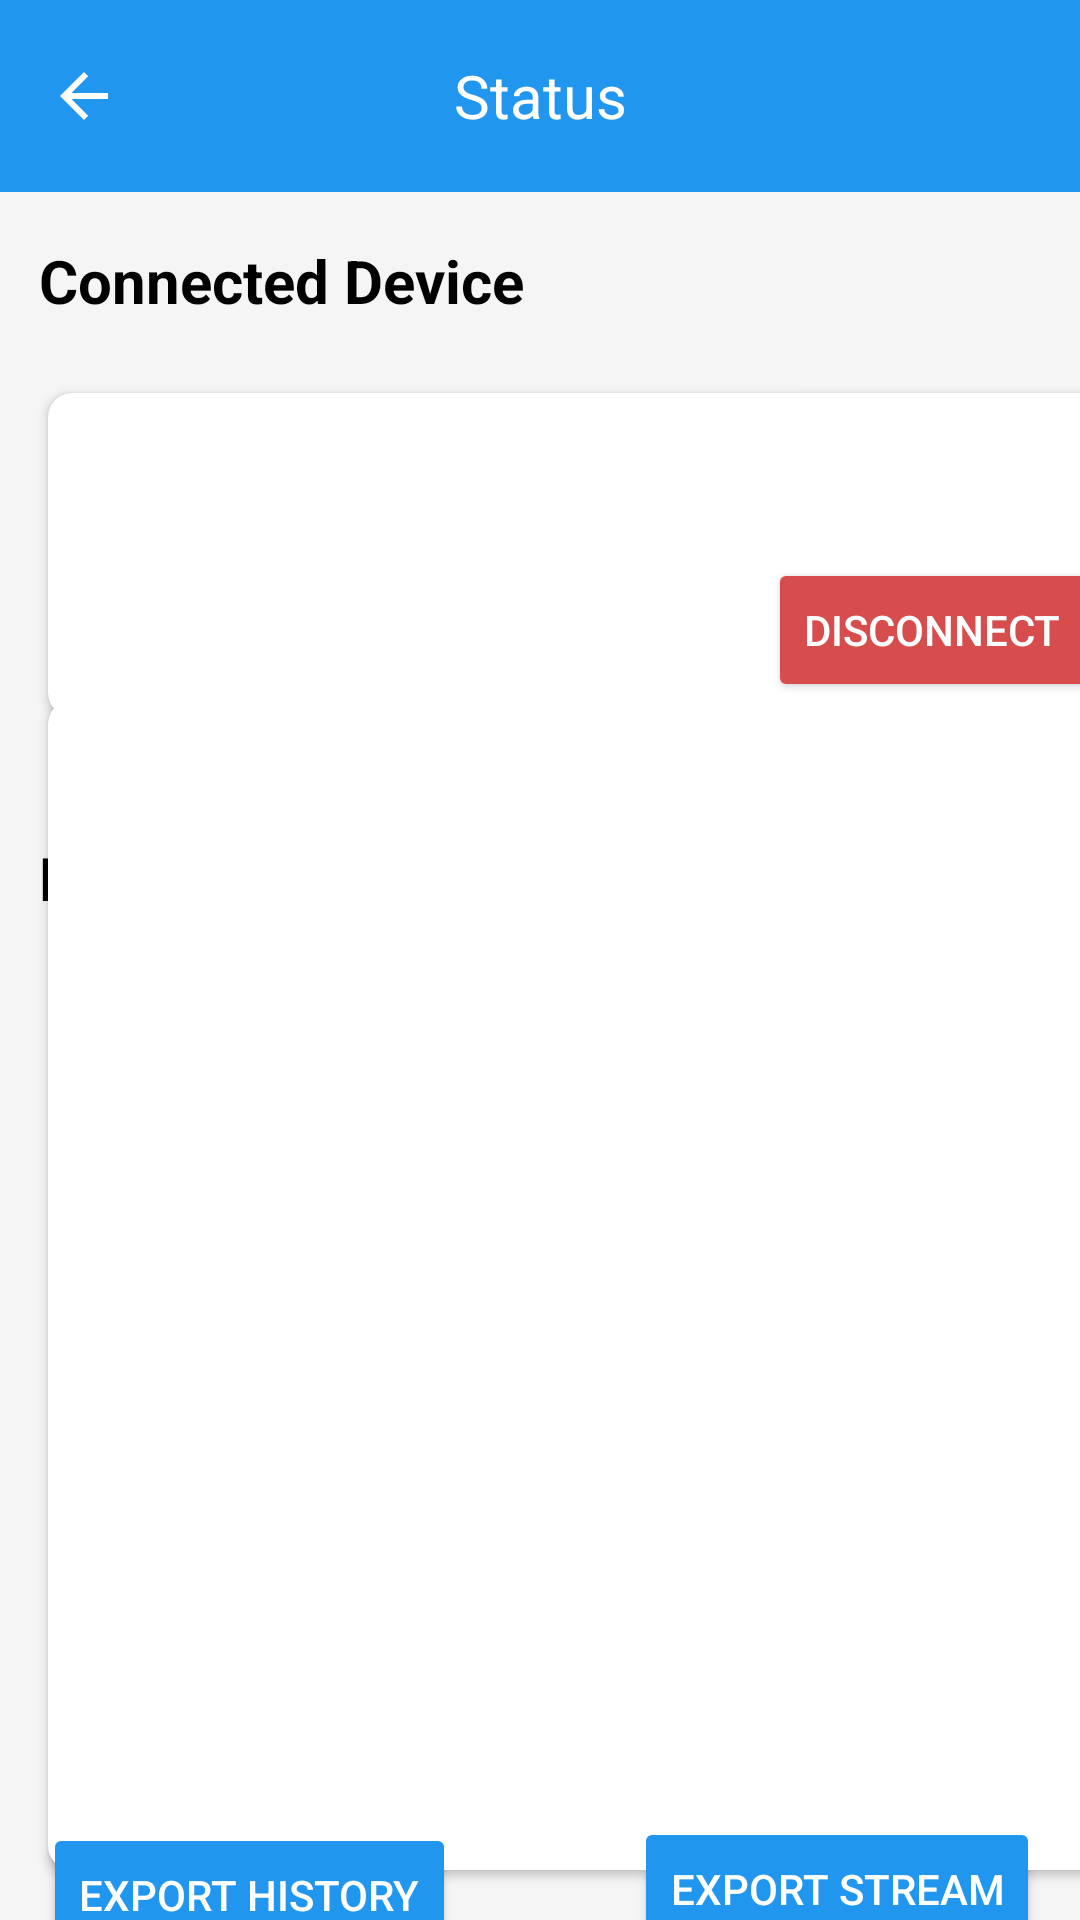

Layout XML and referenced resources for this Android screen:
<!-- AndroidManifest.xml: application theme Theme.Moduware -->
<!-- res/layout/connected_device_activity.xml -->
<?xml version="1.0" encoding="utf-8"?>
<androidx.constraintlayout.widget.ConstraintLayout xmlns:android="http://schemas.android.com/apk/res/android"
    xmlns:app="http://schemas.android.com/apk/res-auto"
    xmlns:tools="http://schemas.android.com/tools"
    android:layout_width="match_parent"
    android:layout_height="match_parent"
    android:background="#F5F5F5">


    <androidx.appcompat.widget.Toolbar
        android:id="@+id/toolbar"
        android:layout_width="match_parent"
        android:layout_height="?attr/actionBarSize"
        android:background="@color/blue_primary"
        android:popupTheme="@style/ThemeOverlay.AppCompat.Dark.ActionBar"
        android:theme="@style/ThemeOverlay.AppCompat.Dark.ActionBar"
        app:layout_constraintStart_toStartOf="parent"
        app:layout_constraintTop_toTopOf="parent"
        app:navigationIcon="?attr/homeAsUpIndicator">

        <TextView
            android:id="@+id/toolbar_title"
            android:layout_width="wrap_content"
            android:layout_height="wrap_content"
            android:layout_gravity="center"
            android:text="@string/device_status"
            android:textColor="@android:color/white"
            android:textSize="20sp" />

    </androidx.appcompat.widget.Toolbar>
















    <TextView
        android:id="@+id/connected_device_title"
        android:layout_width="wrap_content"
        android:layout_height="wrap_content"
        android:layout_gravity="start"
        android:layout_marginTop="16dp"
        android:text="@string/connected_device"
        android:textColor="@android:color/black"
        android:textSize="20sp"
        android:textStyle="bold"
        app:layout_constraintEnd_toEndOf="parent"
        app:layout_constraintHorizontal_bias="0.066"
        app:layout_constraintStart_toStartOf="parent"
        app:layout_constraintTop_toBottomOf="@+id/toolbar" />

    <androidx.cardview.widget.CardView
        android:id="@+id/supported_devices_cardView"
        android:layout_width="380dp"
        android:layout_height="108dp"
        android:layout_gravity="center"
        android:layout_marginStart="16dp"
        android:layout_marginTop="24dp"
        android:layout_marginEnd="16dp"
        app:cardCornerRadius="8dp"
        app:layout_constraintEnd_toEndOf="parent"
        app:layout_constraintHorizontal_bias="0.0"
        app:layout_constraintStart_toStartOf="parent"
        app:layout_constraintTop_toBottomOf="@+id/connected_device_title">

        <include
            android:id="@+id/pluginButton"
            layout="@layout/plugin_button" />

        <TextView
            android:id="@+id/deviceName"
            android:layout_width="wrap_content"
            android:layout_height="wrap_content"
            android:layout_marginStart="90dp"
            android:layout_marginTop="14dp"
            android:gravity="start"
            android:textSize="18sp" />

        <TextView
            android:id="@+id/deviceId"
            android:layout_width="wrap_content"
            android:layout_height="wrap_content"
            android:layout_marginStart="90dp"
            android:layout_marginTop="45dp"
            android:gravity="start"
            android:textSize="14sp" />

        <TextView
            android:id="@+id/batteryLevel"
            android:layout_width="wrap_content"
            android:layout_height="wrap_content"
            android:layout_marginStart="240dp"
            android:layout_marginTop="14dp"
            android:gravity="start"
            android:textSize="16sp" />

        <Button
            android:id="@+id/disconnectButton"
            style="@android:style/TextAppearance.DeviceDefault.Widget.Button"
            android:layout_width="wrap_content"
            android:layout_height="wrap_content"
            android:layout_marginStart="240dp"
            android:layout_marginTop="55dp"
            android:backgroundTint="@color/red"
            android:clickable="true"
            android:enabled="true"
            android:focusable="true"
            android:text="@string/disconnect"
            android:textColor="@color/white" />

    </androidx.cardview.widget.CardView>
















    <TextView
        android:id="@+id/readings_title"
        android:layout_width="wrap_content"
        android:layout_height="wrap_content"
        android:layout_gravity="start"
        android:layout_marginTop="40dp"
        android:text="@string/readings"
        android:textColor="@android:color/black"
        android:textSize="20sp"
        android:textStyle="bold"
        app:layout_constraintEnd_toEndOf="parent"
        app:layout_constraintHorizontal_bias="0.047"
        app:layout_constraintStart_toStartOf="parent"
        app:layout_constraintTop_toBottomOf="@+id/supported_devices_cardView" />

    <androidx.cardview.widget.CardView
        android:id="@+id/scanned_devices_cardView"
        android:layout_width="380dp"
        android:layout_height="390dp"
        android:layout_gravity="center"
        android:layout_marginStart="16dp"
        android:layout_marginTop="-90dp"
        android:layout_marginEnd="16dp"
        app:cardCornerRadius="8dp"
        app:layout_constraintBottom_toBottomOf="parent"
        app:layout_constraintEnd_toEndOf="parent"
        app:layout_constraintHorizontal_bias="0.0"
        app:layout_constraintStart_toStartOf="parent"
        app:layout_constraintTop_toBottomOf="@+id/readings_title">

        <TextView
            android:id="@+id/pre_data_text"
            android:layout_width="wrap_content"
            android:layout_height="wrap_content"
            android:gravity="center"
            android:layout_gravity="center"/>

        <include
            android:id="@+id/list_item_header"
            layout="@layout/list_item_data"
            android:layout_width="match_parent"
            android:layout_height="match_parent" />

        <ListView
            android:id="@+id/dataListView"
            android:layout_width="match_parent"
            android:layout_height="match_parent"
            android:layout_marginTop="40dp"
            app:layout_constraintBottom_toBottomOf="parent"
            app:layout_constraintEnd_toEndOf="parent"
            app:layout_constraintStart_toStartOf="parent"
            app:layout_constraintTop_toBottomOf="@+id/activity_toolbar"
            app:layout_constraintVertical_bias="0.263" />

    </androidx.cardview.widget.CardView>

    <Button
        android:id="@+id/exportHistory"
        style="@android:style/TextAppearance.DeviceDefault.Widget.Button"
        android:layout_width="wrap_content"
        android:layout_height="wrap_content"
        android:layout_alignParentStart="true"
        android:layout_alignParentBottom="true"
        android:backgroundTint="@color/blue_primary"
        android:clickable="true"
        android:enabled="true"
        android:focusable="true"
        android:text="@string/exportHistory"
        android:textColor="@color/white"
        app:layout_constraintBottom_toBottomOf="parent"
        app:layout_constraintEnd_toEndOf="parent"
        app:layout_constraintHorizontal_bias="0.064"
        app:layout_constraintStart_toStartOf="parent"
        app:layout_constraintTop_toBottomOf="@+id/scanned_devices_cardView" />

    <Button
        android:id="@+id/exportStream"
        style="@android:style/TextAppearance.DeviceDefault.Widget.Button"
        android:layout_width="wrap_content"
        android:layout_height="wrap_content"
        android:layout_alignParentStart="true"
        android:layout_alignParentBottom="true"
        android:backgroundTint="@color/blue_primary"
        android:clickable="true"
        android:enabled="true"
        android:focusable="true"
        android:text="@string/exportStream"
        android:textColor="@color/white"
        app:layout_constraintBottom_toBottomOf="parent"
        app:layout_constraintEnd_toEndOf="parent"
        app:layout_constraintHorizontal_bias="0.94"
        app:layout_constraintStart_toStartOf="parent"
        app:layout_constraintTop_toBottomOf="@+id/scanned_devices_cardView"
        app:layout_constraintVertical_bias="0.571" />

</androidx.constraintlayout.widget.ConstraintLayout>
<!-- res/layout/plugin_button.xml (included above) -->
<?xml version="1.0" encoding="utf-8"?>
<androidx.constraintlayout.widget.ConstraintLayout xmlns:android="http://schemas.android.com/apk/res/android"
    xmlns:app="http://schemas.android.com/apk/res-auto"
    xmlns:tools="http://schemas.android.com/tools"
    android:id="@+id/linearLayout"
    android:layout_width="90dp"
    android:layout_height="100dp"
    android:gravity="center">

    <ImageButton
        android:id="@+id/plugin_image_button"
        android:layout_width="50dp"
        android:layout_height="50dp"
        android:layout_marginTop="10dp"
        android:background="@drawable/button_selector"
        android:contentDescription="@string/button_description"
        android:scaleType="centerInside"
        app:layout_constraintEnd_toEndOf="parent"
        app:layout_constraintStart_toStartOf="parent"
        app:layout_constraintTop_toTopOf="parent" />

    <TextView
        android:id="@+id/plugin_text"
        android:layout_width="wrap_content"
        android:layout_height="wrap_content"
        android:layout_marginTop="5dp"
        android:gravity="center"
        android:text="@string/button_text"
        android:textColor="@android:color/black"
        android:textSize="14sp"
        app:layout_constraintEnd_toEndOf="parent"
        app:layout_constraintStart_toStartOf="parent"
        app:layout_constraintTop_toBottomOf="@+id/plugin_image_button" />
</androidx.constraintlayout.widget.ConstraintLayout>
<!-- res/layout/list_item_data.xml (included above) -->
<?xml version="1.0" encoding="utf-8"?>
<androidx.constraintlayout.widget.ConstraintLayout xmlns:android="http://schemas.android.com/apk/res/android"
    xmlns:app="http://schemas.android.com/apk/res-auto"
    xmlns:tools="http://schemas.android.com/tools"
    android:id="@+id/linearLayout2"
    android:layout_width="match_parent"
    android:layout_height="wrap_content">

    <TextView
        android:id="@+id/measurement"
        android:layout_width="wrap_content"
        android:layout_height="wrap_content"
        android:layout_marginStart="4dp"
        android:layout_marginEnd="10dp"
        android:layout_marginTop="10dp"
        android:gravity="center"
        android:textSize="16sp"
        app:layout_constraintBottom_toBottomOf="parent"
        app:layout_constraintEnd_toEndOf="parent"
        app:layout_constraintHorizontal_bias="0.086"
        app:layout_constraintStart_toStartOf="parent"
        app:layout_constraintTop_toTopOf="parent"
        app:layout_constraintVertical_bias="0.0" />

    <TextView
        android:id="@+id/value"
        android:layout_width="wrap_content"
        android:layout_height="wrap_content"
        android:layout_marginStart="12dp"
        android:layout_marginTop="10dp"
        android:gravity="center"
        android:textSize="16sp"
        app:layout_constraintBottom_toBottomOf="parent"
        app:layout_constraintEnd_toEndOf="parent"
        app:layout_constraintHorizontal_bias="0.641"
        app:layout_constraintStart_toStartOf="parent"
        app:layout_constraintTop_toTopOf="parent"
        app:layout_constraintVertical_bias="0.0" />

    <TextView
        android:id="@+id/unit"
        android:layout_width="wrap_content"
        android:layout_height="wrap_content"
        android:layout_marginTop="10dp"
        android:layout_marginEnd="2dp"
        android:gravity="center"
        android:textSize="16sp"
        app:layout_constraintBottom_toBottomOf="parent"
        app:layout_constraintEnd_toEndOf="parent"
        app:layout_constraintHorizontal_bias="0.926"
        app:layout_constraintStart_toStartOf="parent"
        app:layout_constraintTop_toTopOf="parent"
        app:layout_constraintVertical_bias="0.0" />

    <TextView
        android:id="@+id/timestamp"
        android:layout_width="wrap_content"
        android:layout_height="wrap_content"
        android:layout_marginTop="34dp"
        android:layout_marginStart="10dp"
        android:layout_marginEnd="2dp"
        android:gravity="center"
        android:paddingBottom="4dp"
        android:textSize="13sp"
        android:textStyle="italic"
        android:textColor="@color/light_gray"
        app:layout_constraintBottom_toBottomOf="parent"
        app:layout_constraintEnd_toEndOf="parent"
        app:layout_constraintHorizontal_bias="0.092"
        app:layout_constraintStart_toStartOf="parent"
        app:layout_constraintTop_toTopOf="parent"
        app:layout_constraintVertical_bias="0.506" />


</androidx.constraintlayout.widget.ConstraintLayout>
<!-- resources referenced by this layout -->
<resources>
  <color name="blue_primary">#2196EF</color>
  <color name="light_blue">#69D8FF</color>
  <color name="light_gray">#a3a3a3</color>
  <color name="red">#D74C4C</color>
  <color name="white">#FFFFFFFF</color>
  <!-- drawable button_selector (drawable) -->
  <?xml version="1.0" encoding="utf-8"?>
  <selector xmlns:android="http://schemas.android.com/apk/res/android">
      
      <item android:drawable="@drawable/button_pressed" android:state_pressed="true" android:state_focused="true"/>
      
      <item android:drawable="@drawable/circular_button_background"/>
  </selector>
  <string name="button_description" />
  <string name="button_text" />
  <string name="connected_device">Connected Device</string>
  <string name="device_status">Status</string>
  <string name="disconnect">Disconnect</string>
  <string name="exportHistory">Export History</string>
  <string name="exportStream">Export Stream</string>
  <string name="readings">Readings</string>
  <style name="Theme.Moduware" parent="Base.Theme.Moduware" />
  <!-- drawable button_pressed (drawable) -->
  <?xml version="1.0" encoding="utf-8"?>
  <shape xmlns:android="http://schemas.android.com/apk/res/android"
      android:shape="rectangle">
      <solid android:color="@color/blue_primary"/>
      <corners android:radius="40dp" />
  </shape>
  
  <style name="Base.Theme.Moduware" parent="Theme.Material3.DayNight.NoActionBar">
          
          <item name="colorPrimary">@color/blue_primary</item>
          <item name="colorPrimaryDark">@color/blue_primary</item>
          <item name="colorAccent">@color/dark_blue</item>
      </style>
  <color name="dark_blue">#4666FF</color>
</resources>
